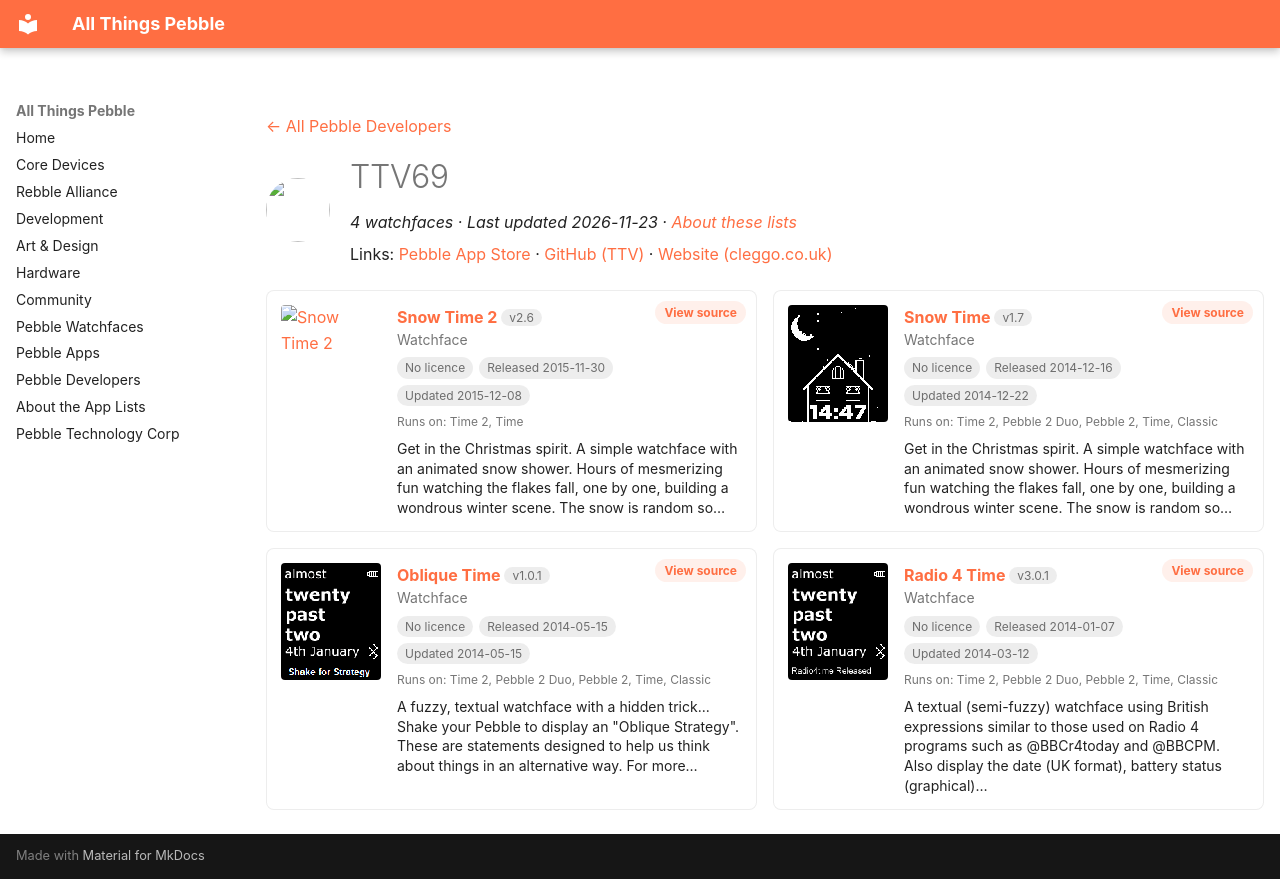

repository: saltedlolly/all-things-pebble · page: developers/ttv69.html · generator: mkdocs

---
title: "TTV69"
hide:
  - toc
---

<!-- Generated by scripts/update_app_directory.py: do not edit by hand -->
[← All Pebble Developers](../developers.md)

<div class="dev-header" markdown>
<img class="dev-avatar" src="https://github.com/TTV.png?size=128" alt="" width="64" height="64" loading="lazy" onerror="this.remove()">
<div class="dev-intro" markdown>

# TTV69

*4 watchfaces · Last updated 2026-11-23 · [About these lists](../about-app-lists.md)*

Links: [Pebble App Store](https://apps.repebble.com/apps/dev/ttv69_52bc7111db1360a630000154) · [GitHub (TTV)](https://github.com/TTV) · [Website (cleggo.co.uk)](http://cleggo.co.uk)

</div>
</div>

<div class="dev-controls" data-search-exclude hidden>
<div class="dev-filter" role="group" aria-label="Show"><button type="button" data-filter="all" aria-pressed="true">All <span>4</span></button><button type="button" data-filter="watchface" aria-pressed="false">Watchfaces <span>4</span></button><button type="button" data-filter="watchapp" aria-pressed="false" disabled>Apps <span>0</span></button></div>
<label class="dev-sort">Sort by <select><option value="updated">Recently updated</option><option value="released">Newest release</option><option value="title">A–Z</option></select></label>
</div>

<div class="app-grid dev-apps" data-search-exclude>
<div class="app-card" data-type="watchface" data-title="snow time 2" data-released="2015-11-30" data-updated="2015-12-08">
<a class="app-shot" href="https://apps.repebble.com/565c5124de80b6e571000065" data-search-exclude><img src="../images/apps/565c5124de80b6e571000065.png" alt="Snow Time 2" loading="lazy"></a>
<div class="app-info">
<h2 class="app-name" id="app-565c5124de80b6e571000065"><a href="https://apps.repebble.com/565c5124de80b6e571000065">Snow Time 2</a> <span class="app-version" title="Latest version" data-search-exclude>v2.6</span></h2>
<a class="app-source" href="https://github.com/TTV/SnowTime" title="Source code" data-search-exclude>View source</a>
<div class="app-dev">Watchface</div>
<div class="app-tags" data-search-exclude><span class="app-licence app-licence--none" title="Licence">No licence</span> <span title="First published in the app store">Released 2015-11-30</span> <span title="Latest release in the app store">Updated 2015-12-08</span></div>
<div class="app-watches" title="Supported watches" data-search-exclude>Runs on: Time 2, Time</div>
<p class="app-desc">Get in the Christmas spirit. A simple watchface with an animated snow shower. Hours of mesmerizing fun watching the flakes fall, one by one, building a wondrous winter scene. The snow is random so…</p>
</div>
</div>
<div class="app-card" data-type="watchface" data-title="snow time" data-released="2014-12-16" data-updated="2014-12-22">
<a class="app-shot" href="https://apps.repebble.com/54902481f785a823f30000c6" data-search-exclude><img src="../images/apps/54902481f785a823f30000c6.png" alt="Snow Time" loading="lazy"></a>
<div class="app-info">
<h2 class="app-name" id="app-54902481f785a823f30000c6"><a href="https://apps.repebble.com/54902481f785a823f30000c6">Snow Time</a> <span class="app-version" title="Latest version" data-search-exclude>v1.7</span></h2>
<a class="app-source" href="https://github.com/TTV/SnowTime" title="Source code" data-search-exclude>View source</a>
<div class="app-dev">Watchface</div>
<div class="app-tags" data-search-exclude><span class="app-licence app-licence--none" title="Licence">No licence</span> <span title="First published in the app store">Released 2014-12-16</span> <span title="Latest release in the app store">Updated 2014-12-22</span></div>
<div class="app-watches" title="Supported watches" data-search-exclude>Runs on: Time 2, Pebble 2 Duo, Pebble 2, Time, Classic</div>
<p class="app-desc">Get in the Christmas spirit. A simple watchface with an animated snow shower. Hours of mesmerizing fun watching the flakes fall, one by one, building a wondrous winter scene. The snow is random so…</p>
</div>
</div>
<div class="app-card" data-type="watchface" data-title="oblique time" data-released="2014-05-15" data-updated="2014-05-15">
<a class="app-shot" href="https://apps.repebble.com/53748c80f10c2e484b0000be" data-search-exclude><img src="../images/apps/53748c80f10c2e484b0000be.png" alt="Oblique Time" loading="lazy"></a>
<div class="app-info">
<h2 class="app-name" id="app-53748c80f10c2e484b0000be"><a href="https://apps.repebble.com/53748c80f10c2e484b0000be">Oblique Time</a> <span class="app-version" title="Latest version" data-search-exclude>v1.0.1</span></h2>
<a class="app-source" href="https://github.com/TTV/ObliqueTime" title="Source code" data-search-exclude>View source</a>
<div class="app-dev">Watchface</div>
<div class="app-tags" data-search-exclude><span class="app-licence app-licence--none" title="Licence">No licence</span> <span title="First published in the app store">Released 2014-05-15</span> <span title="Latest release in the app store">Updated 2014-05-15</span></div>
<div class="app-watches" title="Supported watches" data-search-exclude>Runs on: Time 2, Pebble 2 Duo, Pebble 2, Time, Classic</div>
<p class="app-desc">A fuzzy, textual watchface with a hidden trick... Shake your Pebble to display an &quot;Oblique Strategy&quot;. These are statements designed to help us think about things in an alternative way. For more…</p>
</div>
</div>
<div class="app-card" data-type="watchface" data-title="radio 4 time" data-released="2014-01-07" data-updated="2014-03-12">
<a class="app-shot" href="https://apps.repebble.com/52cbe3a66e5f70f0c700012c" data-search-exclude><img src="../images/apps/52cbe3a66e5f70f0c700012c.png" alt="Radio 4 Time" loading="lazy"></a>
<div class="app-info">
<h2 class="app-name" id="app-52cbe3a66e5f70f0c700012c"><a href="https://apps.repebble.com/52cbe3a66e5f70f0c700012c">Radio 4 Time</a> <span class="app-version" title="Latest version" data-search-exclude>v3.0.1</span></h2>
<a class="app-source" href="https://github.com/TTV/radio4time" title="Source code" data-search-exclude>View source</a>
<div class="app-dev">Watchface</div>
<div class="app-tags" data-search-exclude><span class="app-licence app-licence--none" title="Licence">No licence</span> <span title="First published in the app store">Released 2014-01-07</span> <span title="Latest release in the app store">Updated 2014-03-12</span></div>
<div class="app-watches" title="Supported watches" data-search-exclude>Runs on: Time 2, Pebble 2 Duo, Pebble 2, Time, Classic</div>
<p class="app-desc">A textual (semi-fuzzy) watchface using British expressions similar to those used on Radio 4 programs such as @BBCr4today and @BBCPM. Also display the date (UK format), battery status (graphical)…</p>
</div>
</div>
</div>
